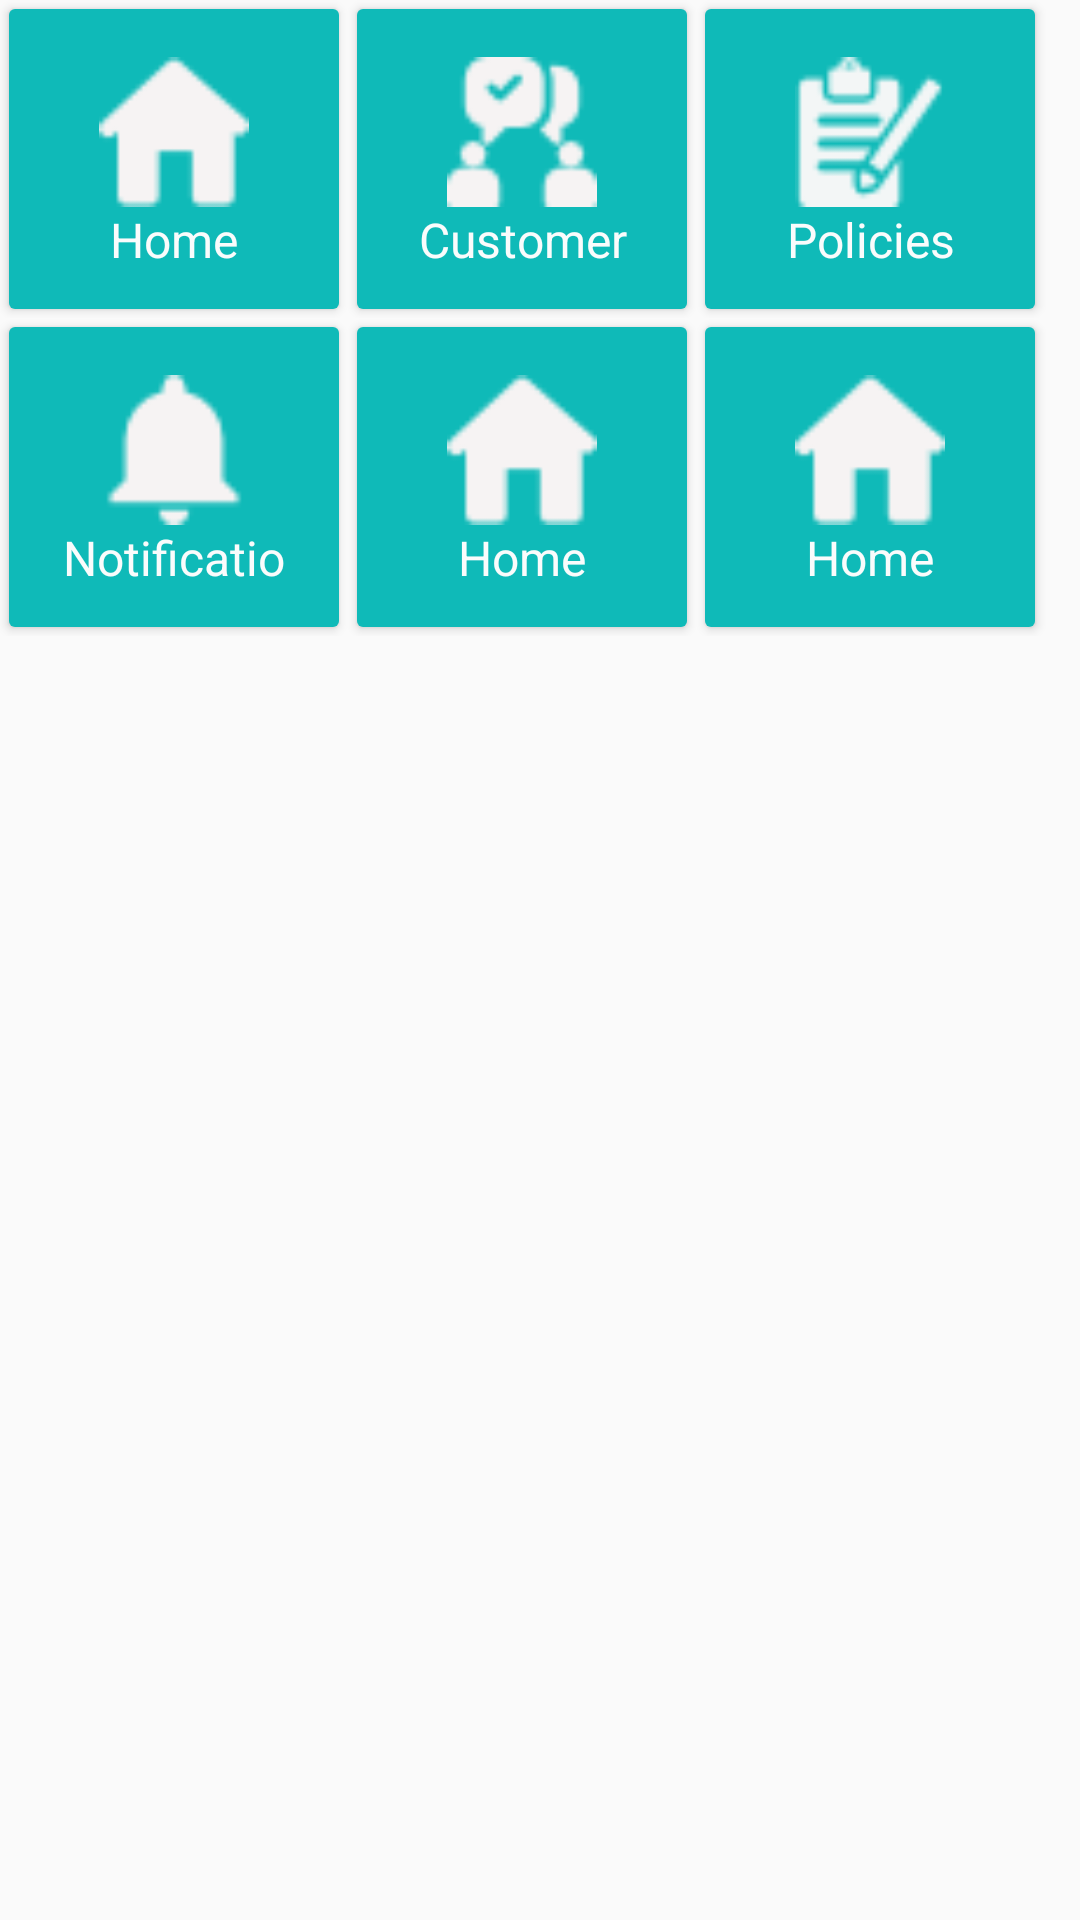

Android layout source for this screen:
<!-- AndroidManifest.xml: application theme AppTheme -->
<!-- res/layout/home_activity.xml -->
<?xml version="1.0" encoding="utf-8"?>
<LinearLayout xmlns:android="http://schemas.android.com/apk/res/android"
    xmlns:app="http://schemas.android.com/apk/res-auto"
    xmlns:tools="http://schemas.android.com/tools"
    android:layout_width="match_parent"
    android:layout_height="match_parent"
    android:orientation="vertical"
    tools:context=".activties.HomeActivity">
    <LinearLayout
        android:layout_width="match_parent"
        android:layout_height="match_parent"
        android:orientation="vertical">

        <LinearLayout
            android:layout_width="match_parent"
            android:layout_height="wrap_content"
            android:orientation="horizontal">

            <android.support.v7.widget.CardView
                android:id="@+id/android_card_home"
                android:layout_width="110dp"
                android:layout_height="100dp"

                android:clickable="true"
                android:layout_margin="3dp">

                <LinearLayout
                    android:layout_width="match_parent"
                    android:layout_height="wrap_content"
                    android:elevation="6dp"
                    android:orientation="vertical"
                    android:background="@color/colorAppTheme"
                    android:padding="16dp">

                    <ImageView
                        android:id="@+id/cardview_image1"
                        android:layout_width="50dp"
                        android:layout_height="50dp"
                        android:layout_gravity="center"
                        android:src="@drawable/home"
                        />

                    <TextView
                        android:id="@+id/cardview_list_title11"
                        android:layout_width="match_parent"
                        android:layout_height="wrap_content"
                        android:text="Home"
                        android:clickable="true"

                        android:gravity="center"
                        android:textColor="@color/colorWhite"
                        android:textSize="16sp" />


                </LinearLayout>

            </android.support.v7.widget.CardView>

            <android.support.v7.widget.CardView
                android:id="@+id/android_card_view_example24"
                android:layout_width="110dp"
                android:layout_height="100dp"


                android:focusable="true"
                android:layout_margin="3dp">

                <LinearLayout
                    android:layout_width="match_parent"
                    android:layout_height="wrap_content"
                    android:elevation="4dp"
                    android:orientation="vertical"
                    android:clickable="true"
                    android:background="@color/colorAppTheme"
                    android:padding="16dp">

                    <ImageView
                        android:id="@+id/cardview_image214"
                        android:layout_width="50dp"
                        android:layout_height="50dp"
                        android:layout_gravity="center"
                        android:src="@drawable/customers"
                        />

                    <TextView
                        android:id="@+id/cardview_list_title214"
                        android:layout_width="match_parent"
                        android:layout_height="wrap_content"
                        android:text="Customer"

                        android:gravity="center"
                        android:textColor="@color/colorWhite"
                        android:textSize="16sp" />


                </LinearLayout>

            </android.support.v7.widget.CardView>

            <android.support.v7.widget.CardView
                android:id="@+id/android_card_view_example314"
                android:layout_width="110dp"
                android:layout_height="100dp"
                android:clickable="true"
                android:layout_margin="3dp">

                <LinearLayout
                    android:layout_width="match_parent"
                    android:layout_height="wrap_content"
                    android:elevation="4dp"
                    android:orientation="vertical"
                    android:background="@color/colorAppTheme"
                    android:padding="16dp">

                    <ImageView
                        android:id="@+id/cardview_image314"
                        android:layout_width="50dp"
                        android:layout_height="50dp"
                        android:layout_gravity="center"
                        android:src="@drawable/policies"
                        />

                    <TextView
                        android:id="@+id/cardview_list_title314"
                        android:layout_width="match_parent"
                        android:layout_height="wrap_content"
                        android:text="Policies"

                        android:gravity="center"
                        android:textColor="@color/colorWhite"
                        android:textSize="16sp" />


                </LinearLayout>

            </android.support.v7.widget.CardView>

        </LinearLayout>
        <LinearLayout
            android:layout_width="match_parent"
            android:layout_height="wrap_content"
            android:orientation="horizontal">

            <android.support.v7.widget.CardView
                android:id="@+id/android_card_view_example4"
                android:layout_width="110dp"
                android:layout_height="100dp"
                android:clickable="true"
                android:layout_margin="3dp">

                <LinearLayout
                    android:layout_width="match_parent"
                    android:layout_height="wrap_content"
                    android:elevation="4dp"
                    android:orientation="vertical"
                    android:background="@color/colorAppTheme"
                    android:padding="16dp">

                    <ImageView
                        android:id="@+id/cardview_image4"
                        android:layout_width="50dp"
                        android:layout_height="50dp"
                        android:layout_gravity="center"
                        android:src="@drawable/notification"
                        />

                    <TextView
                        android:id="@+id/cardview_list_title4"
                        android:layout_width="match_parent"
                        android:layout_height="wrap_content"
                        android:text="Notifications"

                        android:gravity="center"
                        android:textColor="@color/colorWhite"
                        android:textSize="16sp" />


                </LinearLayout>

            </android.support.v7.widget.CardView>

            <android.support.v7.widget.CardView
                android:id="@+id/android_card_view_example44"
                android:layout_width="110dp"
                android:layout_height="100dp"
                android:layout_margin="3dp">

                <LinearLayout
                    android:layout_width="match_parent"
                    android:layout_height="wrap_content"
                    android:elevation="4dp"
                    android:orientation="vertical"
                    android:background="@color/colorAppTheme"
                    android:padding="16dp">

                    <ImageView
                        android:id="@+id/cardview_image44"
                        android:layout_width="50dp"
                        android:layout_height="50dp"
                        android:layout_gravity="center"
                        android:src="@drawable/home"
                        />

                    <TextView
                        android:id="@+id/cardview_list_title44"
                        android:layout_width="match_parent"
                        android:layout_height="wrap_content"
                        android:text="Home"

                        android:gravity="center"
                        android:textColor="@color/colorWhite"
                        android:textSize="16sp" />


                </LinearLayout>

            </android.support.v7.widget.CardView>
            <android.support.v7.widget.CardView
                android:id="@+id/android_card_view_example14"
                android:layout_width="110dp"
                android:layout_height="100dp"
                android:layout_margin="3dp">

                <LinearLayout
                    android:layout_width="match_parent"
                    android:layout_height="wrap_content"
                    android:elevation="4dp"
                    android:orientation="vertical"
                    android:background="@color/colorAppTheme"
                    android:padding="16dp">

                    <ImageView
                        android:id="@+id/cardview_image14"
                        android:layout_width="50dp"
                        android:layout_height="50dp"
                        android:layout_gravity="center"
                        android:src="@drawable/home"
                        />

                    <TextView
                        android:id="@+id/cardview_list_title14"
                        android:layout_width="match_parent"
                        android:layout_height="wrap_content"
                        android:text="Home"

                        android:gravity="center"
                        android:textColor="@color/colorWhite"
                        android:textSize="16sp" />


                </LinearLayout>

            </android.support.v7.widget.CardView>

        </LinearLayout>

    </LinearLayout>


</LinearLayout>
<!-- resources referenced by this layout -->
<resources>
  <color name="colorAppTheme">#0fbab8</color>
  <color name="colorWhite">#FFFAFCFC</color>
  <!-- drawable customers: png bitmap (drawable-v21, 1124 bytes) -->
  <!-- drawable home: png bitmap (drawable-v21, 841 bytes) -->
  <!-- drawable notification: png bitmap (drawable-v21, 641 bytes) -->
  <!-- drawable policies: png bitmap (drawable-v21, 1332 bytes) -->
  <style name="AppTheme" parent="Base.Theme.AppCompat.Light.DarkActionBar">
          
          <item name="colorPrimary">@color/colorAppTheme</item>
          <item name="colorPrimaryDark">@color/colorAppTheme</item>
          <item name="colorAccent">@color/colorBlack</item>
      </style>
  <color name="colorBlack">#FF0E0E0E</color>
</resources>
